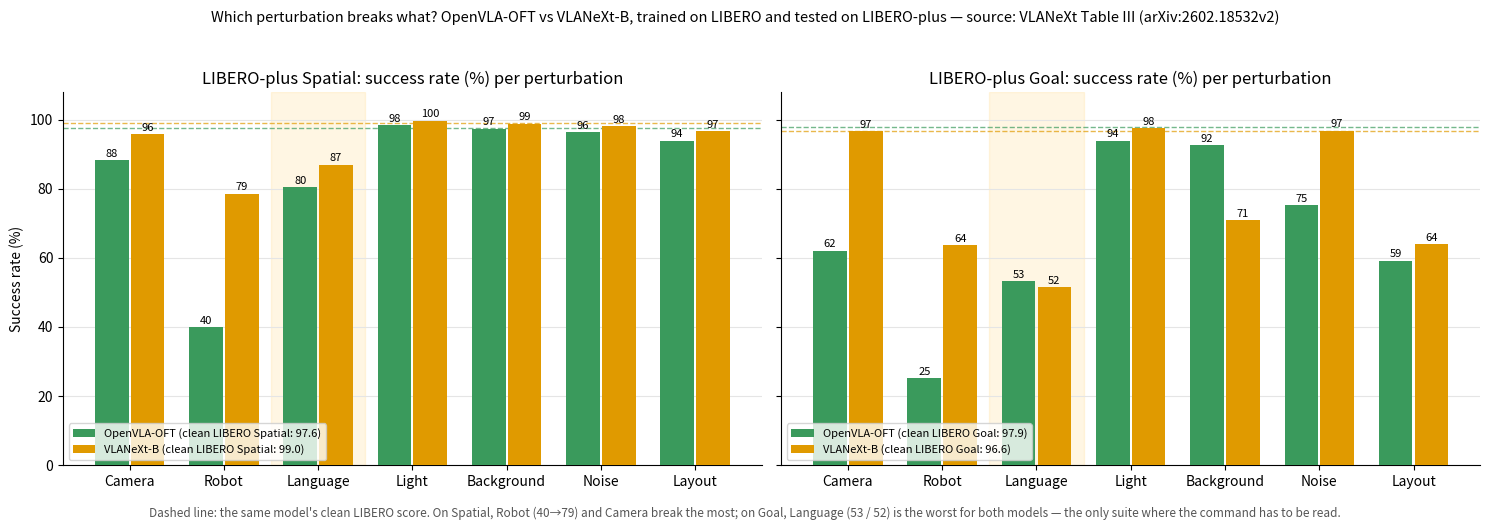

The script that saved this image:
"""Lecture 17 — figure 09: 7 perturbations × model in LIBERO-plus (VLANeXt paper Table III; numbers transcribed by hand).

Usage:  python plot_day17.py <output_folder/>
Source: Wu et al. 2026, VLANeXt, arXiv:2602.18532v2 Table III — trained on LIBERO and tested directly on LIBERO-plus
(perturbations unseen). Clean LIBERO numbers are from the same paper's LIBERO table (the values in Lecture 12 figure 04).
"""
import os, sys
import matplotlib; matplotlib.use("Agg")
import matplotlib.pyplot as plt
import numpy as np

out = (sys.argv[1] if len(sys.argv) > 1 else ".").rstrip("/") + "/"; os.makedirs(out, exist_ok=True)
plt.rcParams.update({"font.size": 10, "axes.spines.top": False, "axes.spines.right": False})
CATS = ["Camera", "Robot", "Language", "Light", "Background", "Noise", "Layout"]
T3 = {  # model, suite -> 7 categories
    ("OpenVLA-OFT", "Spatial"): [88.3, 40.0, 80.5, 98.3, 97.3, 96.3, 93.9],
    ("OpenVLA-OFT", "Object"): [38.9, 25.4, 99.0, 73.7, 97.6, 72.3, 71.8],
    ("OpenVLA-OFT", "Goal"): [62.0, 25.2, 53.2, 93.9, 92.5, 75.2, 59.1],
    ("OpenVLA-OFT", "Long"): [38.7, 38.2, 87.0, 89.4, 86.8, 63.5, 76.9],
    ("VLANeXt-B", "Spatial"): [95.7, 78.6, 86.9, 99.7, 98.8, 98.0, 96.6],
    ("VLANeXt-B", "Object"): [99.5, 48.5, 98.6, 99.3, 84.7, 99.8, 78.2],
    ("VLANeXt-B", "Goal"): [96.6, 63.6, 51.5, 97.5, 70.8, 96.8, 63.9],
    ("VLANeXt-B", "Long"): [69.7, 72.0, 90.3, 86.9, 75.8, 81.7, 84.3],
}
CLEAN = {("OpenVLA-OFT", "Spatial"): 97.6, ("OpenVLA-OFT", "Goal"): 97.9, ("VLANeXt-B", "Spatial"): 99.0, ("VLANeXt-B", "Goal"): 96.6}

fig, axes = plt.subplots(1, 2, figsize=(15, 5.2), sharey=True)
for ax, suite in zip(axes, ["Spatial", "Goal"]):
    x = np.arange(len(CATS)); w = 0.38
    for i, (model, col) in enumerate([("OpenVLA-OFT", "#3a9a5c"), ("VLANeXt-B", "#e09a00")]):
        vals = T3[(model, suite)]
        bars = ax.bar(x + (i - 0.5) * w, vals, w * 0.94, color=col, label=f"{model} (clean LIBERO {suite}: {CLEAN[(model, suite)]})", zorder=3)
        for r, v in zip(bars, vals):
            ax.text(r.get_x() + r.get_width() / 2, v + 1, f"{v:.0f}", ha="center", fontsize=8)
        ax.axhline(CLEAN[(model, suite)], color=col, lw=1, ls="--", alpha=0.7)
    ax.set_xticks(x); ax.set_xticklabels(CATS); ax.set_ylim(0, 108); ax.yaxis.grid(True, color="#e5e5e5", zorder=0)
    ax.set_title(f"LIBERO-plus {suite}: success rate (%) per perturbation"); ax.legend(fontsize=8, loc="lower left")
    # highlight the Language column
    ax.axvspan(1.5, 2.5, color="#ffd166", alpha=0.18, zorder=0)
axes[0].set_ylabel("Success rate (%)")
fig.suptitle("Which perturbation breaks what? OpenVLA-OFT vs VLANeXt-B, trained on LIBERO and tested on LIBERO-plus — source: VLANeXt Table III (arXiv:2602.18532v2)", fontsize=10.5)
fig.text(0.5, 0.005, "Dashed line: the same model's clean LIBERO score. On Spatial, Robot (40→79) and Camera break the most; on Goal, Language (53 / 52) is the worst for both models — the only suite where the command has to be read.",
         ha="center", fontsize=8.5, color="#555")
fig.tight_layout(rect=(0, 0.03, 1, 0.95)); fig.savefig(out + "09-vlanext-per-perturbation.png", dpi=170); plt.close(fig)
print("written:", out + "09-vlanext-per-perturbation.png")
